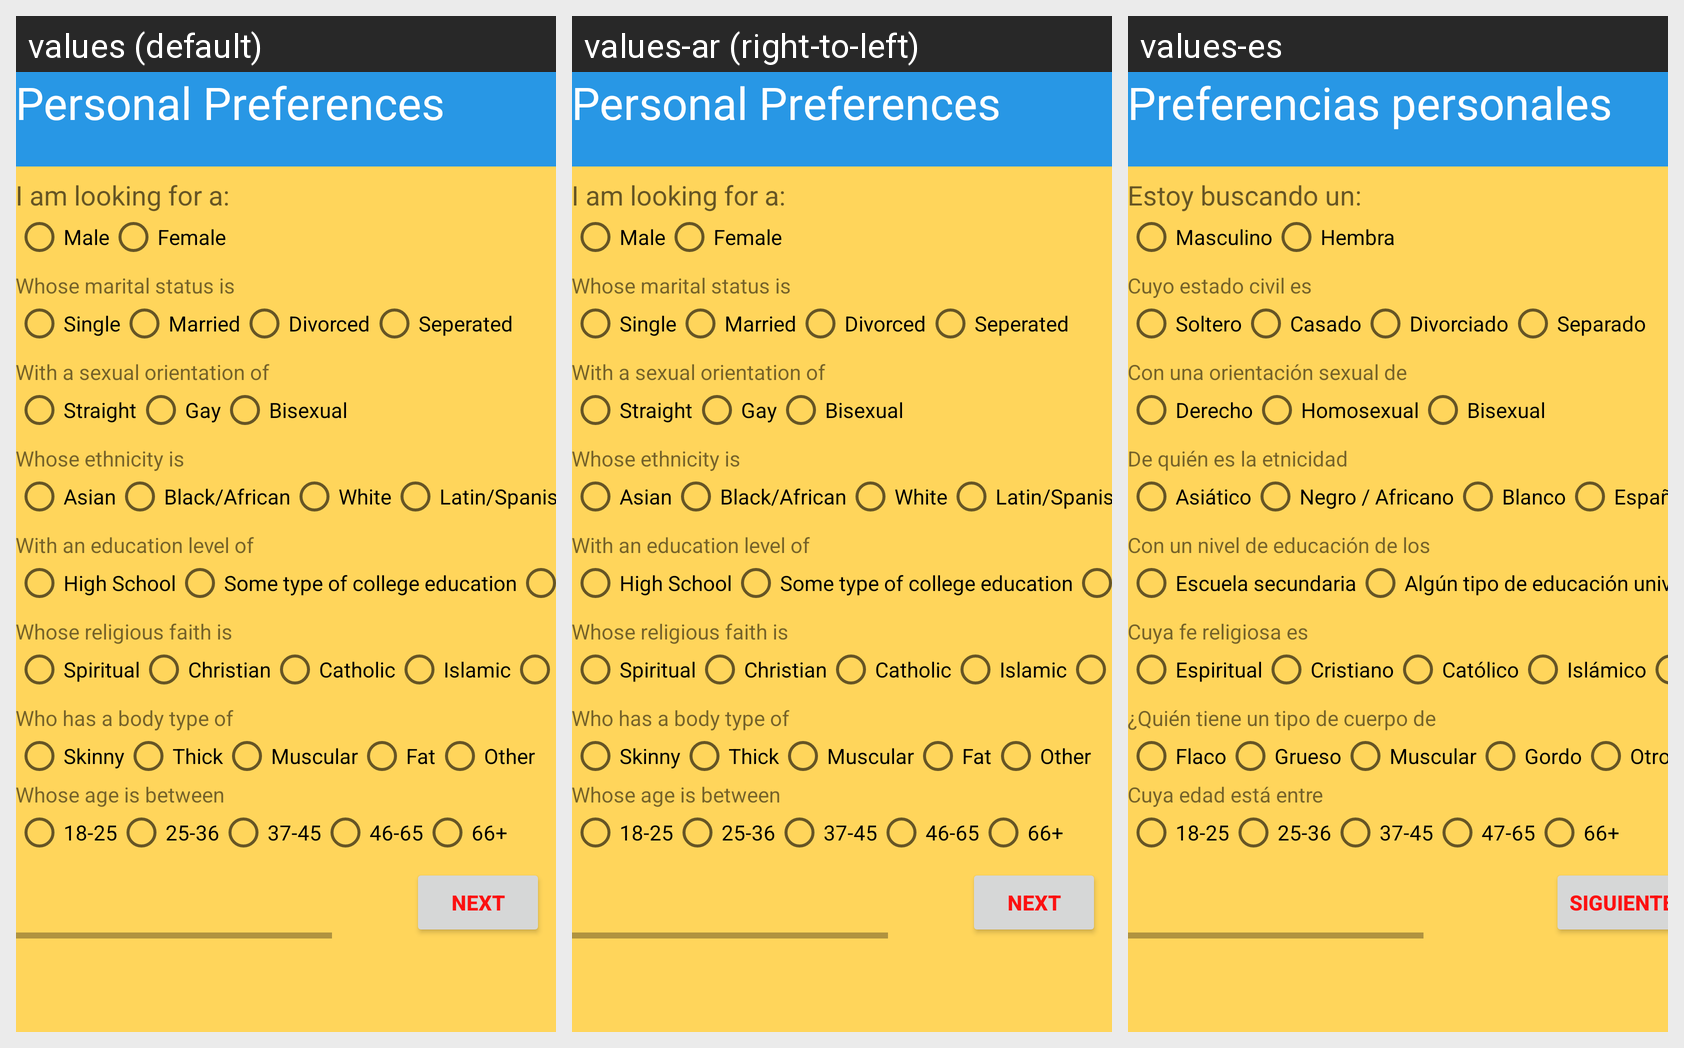

Strings drawn on this Android screen and how each of the app's shown locales translates them:
Android screen res/layout/activity_preferences.xml rendered under 3 locales, left to right: values (default), values-ar (right-to-left), values-es. Device: Nexus 5 (rendered at 1080×1920; each locale shown at half size, 540×960, under a caption strip naming it); theme AppTheme.
Strings drawn on this screen, with the default value and each locale's value (text and hints the layout hard-codes, and strings that could not be matched under every locale, appear in the picture but are not listed):

lblPrefer
  values: Personal Preferences
  values-ar: Personal Preferences  [not translated; the default value is used]
  values-es: Preferencias personales

lblSearch
  values: I am looking for a:
  values-ar: I am looking for a:  [not translated; the default value is used]
  values-es: Estoy buscando un:

lblMale
  values: Male
  values-ar: Male  [not translated; the default value is used]
  values-es: Masculino

lblFemale
  values: Female
  values-ar: Female  [not translated; the default value is used]
  values-es: Hembra

lblStatus
  values: Whose marital status is
  values-ar: Whose marital status is  [not translated; the default value is used]
  values-es: Cuyo estado civil es

lblSingle
  values: Single
  values-ar: Single  [not translated; the default value is used]
  values-es: Soltero

lblMarried
  values: Married
  values-ar: Married  [not translated; the default value is used]
  values-es: Casado

lblDivorce
  values: Divorced
  values-ar: Divorced  [not translated; the default value is used]
  values-es: Divorciado

lblSeperate
  values: Seperated
  values-ar: Seperated  [not translated; the default value is used]
  values-es: Separado

lblOrientation
  values: With a sexual orientation of
  values-ar: With a sexual orientation of  [not translated; the default value is used]
  values-es: Con una orientación sexual de

btnStraight
  values: Straight
  values-ar: Straight  [not translated; the default value is used]
  values-es: Derecho

GayBtn
  values: Gay
  values-ar: Gay  [not translated; the default value is used]
  values-es: Homosexual

btnBisexual
  values: Bisexual
  values-ar: Bisexual  [not translated; the default value is used]
  values-es: Bisexual

lblEthnic
  values: Whose ethnicity is
  values-ar: Whose ethnicity is  [not translated; the default value is used]
  values-es: De quién es la etnicidad

btnAsian
  values: Asian
  values-ar: Asian  [not translated; the default value is used]
  values-es: Asiático

btnBlack
  values: Black/African
  values-ar: Black/African  [not translated; the default value is used]
  values-es: Negro / Africano

btnWhite
  values: White
  values-ar: White  [not translated; the default value is used]
  values-es: Blanco

btnSpanish
  values: Latin/Spanish
  values-ar: Latin/Spanish  [not translated; the default value is used]
  values-es: Español

lblEducation
  values: With an education level of
  values-ar: With an education level of  [not translated; the default value is used]
  values-es: Con un nivel de educación de los

lblHigh
  values: High School
  values-ar: High School  [not translated; the default value is used]
  values-es: Escuela secundaria

lblCollege
  values: Some type of college education
  values-ar: Some type of college education  [not translated; the default value is used]
  values-es: Algún tipo de educación universitaria

lblOther
  values: Other
  values-ar: Other  [not translated; the default value is used]
  values-es: Otro

lblReligion
  values: Whose religious faith is
  values-ar: Whose religious faith is  [not translated; the default value is used]
  values-es: Cuya fe religiosa es

lblSpiritual
  values: Spiritual
  values-ar: Spiritual  [not translated; the default value is used]
  values-es: Espiritual

lblChristian
  values: Christian
  values-ar: Christian  [not translated; the default value is used]
  values-es: Cristiano

btnCatholic
  values: Catholic
  values-ar: Catholic  [not translated; the default value is used]
  values-es: Católico

btnIslam
  values: Islamic
  values-ar: Islamic  [not translated; the default value is used]
  values-es: Islámico

lblBody
  values: Who has a body type of
  values-ar: Who has a body type of  [not translated; the default value is used]
  values-es: ¿Quién tiene un tipo de cuerpo de

btnSkinny
  values: Skinny
  values-ar: Skinny  [not translated; the default value is used]
  values-es: Flaco

btnThick
  values: Thick
  values-ar: Thick  [not translated; the default value is used]
  values-es: Grueso

btnMuscular
  values: Muscular
  values-ar: Muscular  [not translated; the default value is used]
  values-es: Muscular

btnBig
  values: Fat
  values-ar: Fat  [not translated; the default value is used]
  values-es: Gordo

lblAge
  values: Whose age is between
  values-ar: Whose age is between  [not translated; the default value is used]
  values-es: Cuya edad está entre

btnYoung
  values: 18-25
  values-ar: 18-25  [not translated; the default value is used]
  values-es: 18-25

averageAgeBtn
  values: 25-36
  values-ar: 25-36  [not translated; the default value is used]
  values-es: 25-36

btnMiddle
  values: 37-45
  values-ar: 37-45  [not translated; the default value is used]
  values-es: 37-45

btnOld
  values: 46-65
  values-ar: 46-65  [not translated; the default value is used]
  values-es: 47-65

btnPlus
  values: 66+
  values-ar: 66+  [not translated; the default value is used]
  values-es: 66+

btnNext
  values: Next
  values-ar: Next  [not translated; the default value is used]
  values-es: Siguiente
